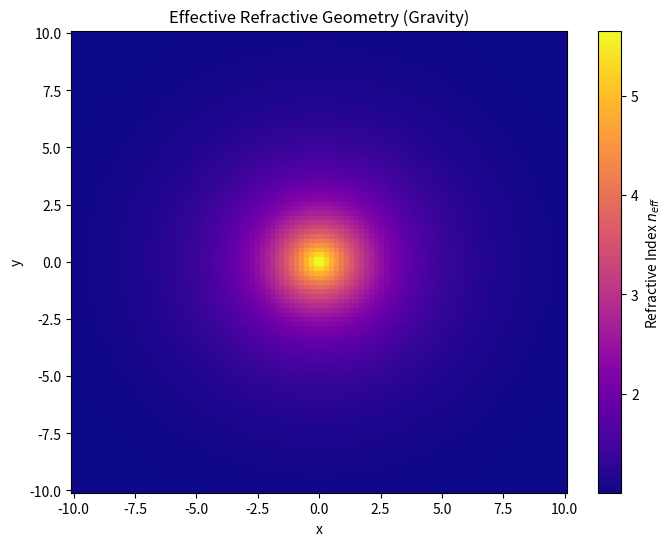

Source code (Python):
import numpy as np
import matplotlib.pyplot as plt

def run_refraction_sim():
    print("LCT Simulation A: Gravitational Refraction")
    # Grid Setup
    x = np.linspace(-10, 10, 100)
    y = np.linspace(-10, 10, 100)
    X, Y = np.meshgrid(x, y)
    
    # Mass at center creates Impedance Gradient
    R = np.sqrt(X**2 + Y**2)
    Z0_vacuum = 377.0
    # Impedance increases near mass (loading)
    Z_local = Z0_vacuum * (1 + 5.0 * np.exp(-R/2.0))
    
    # Refractive Index n ~ Z_local
    n = Z_local / Z0_vacuum
    
    plt.figure(figsize=(8,6))
    plt.pcolormesh(X, Y, n, shading='auto', cmap='plasma')
    plt.colorbar(label='Refractive Index $n_{eff}$')
    plt.title("Effective Refractive Geometry (Gravity)")
    plt.xlabel("x")
    plt.ylabel("y")
    plt.show()

if __name__ == "__main__":
    run_refraction_sim()